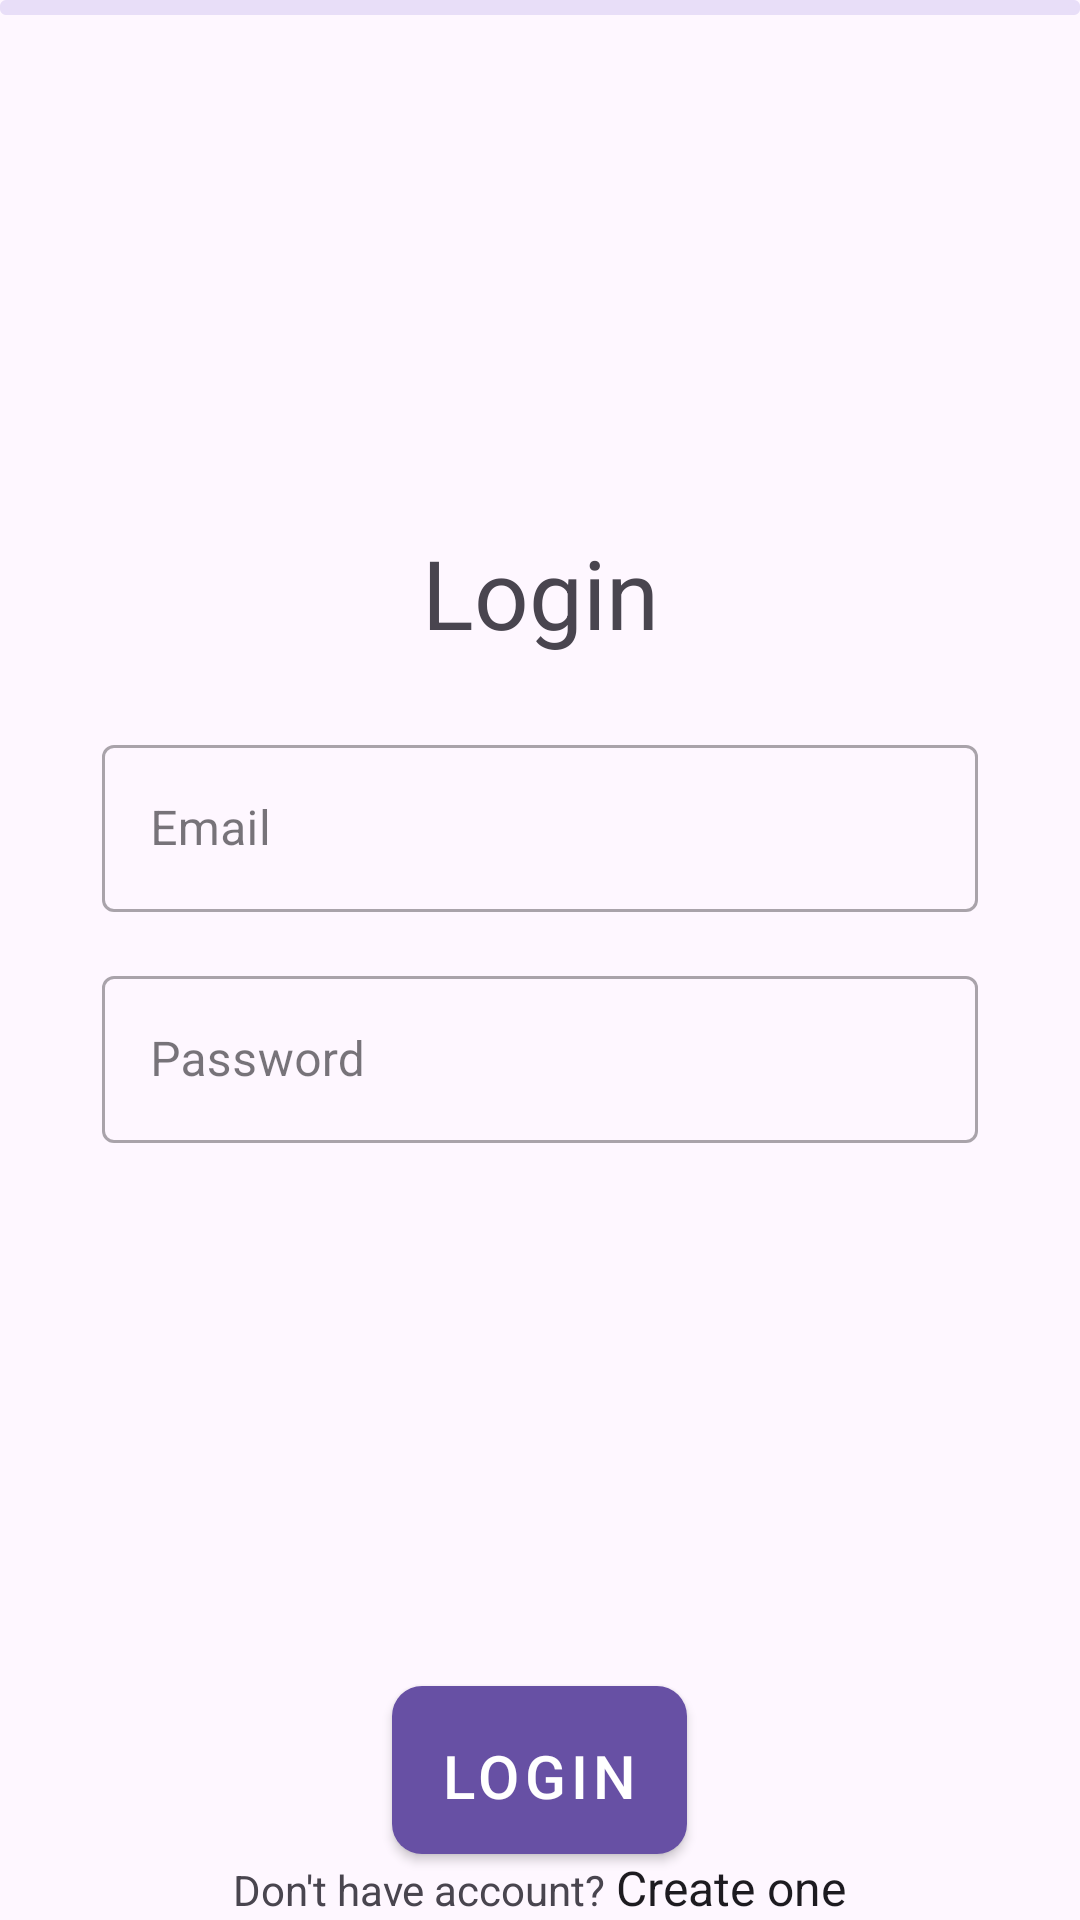

Write the Android layout XML for this screen, with the resource values it uses.
<!-- AndroidManifest.xml: application theme Theme.ETESA -->
<!-- res/layout/activity_login.xml -->
<?xml version="1.0" encoding="utf-8"?>
<RelativeLayout xmlns:android="http://schemas.android.com/apk/res/android"
    xmlns:app="http://schemas.android.com/apk/res-auto"
    xmlns:tools="http://schemas.android.com/tools"
    android:layout_width="match_parent"
    android:layout_height="match_parent"
    tools:context=".LoginActivity">

    <com.google.android.material.progressindicator.LinearProgressIndicator
        android:id="@+id/progressBar"
        android:layout_width="match_parent"
        android:layout_height="wrap_content"
        android:indeterminate="true"
        android:indeterminateDuration="3000"
        app:indicatorColor="@color/coors_blue"
        app:trackThickness="5dp" />

<RelativeLayout
    android:layout_width="match_parent"
    android:layout_height="wrap_content"
    android:layout_marginTop="150dp"
    android:padding="26dp">
    <com.google.android.material.textview.MaterialTextView
        android:layout_width="match_parent"
        android:layout_height="wrap_content"
        android:text="Login"
        android:id="@+id/loginText"
        android:gravity="center_horizontal"
        android:textSize="32dp"
        android:layout_marginBottom="16dp"/>

    <com.google.android.material.textfield.TextInputLayout
        android:id="@+id/emailLayout"
        style="@style/Widget.MaterialComponents.TextInputLayout.OutlinedBox"
        android:layout_width="match_parent"
        android:layout_height="wrap_content"
        android:layout_below="@+id/loginText"
        android:layout_margin="8dp"
        android:hint="Email"
        app:startIconDrawable="@drawable/person_icon"
        tools:ignore="MissingConstraints">

        <com.google.android.material.textfield.TextInputEditText
            android:id="@+id/userEmail"
            android:layout_width="match_parent"
            android:layout_height="wrap_content"
            android:text=""
            android:inputType="textEmailAddress"/>

    </com.google.android.material.textfield.TextInputLayout>

    <com.google.android.material.textfield.TextInputLayout
        android:id="@+id/userPassLayout"
        style="@style/Widget.MaterialComponents.TextInputLayout.OutlinedBox"
        android:layout_width="match_parent"
        android:layout_height="wrap_content"
        android:layout_below="@+id/emailLayout"
        android:layout_margin="8dp"
        android:hint="Password"
        app:startIconDrawable="@drawable/key_icon"
        tools:ignore="MissingConstraints">

        <com.google.android.material.textfield.TextInputEditText
            android:id="@+id/userPass"
            android:layout_width="match_parent"
            android:layout_height="wrap_content"
            android:text=""
            android:inputType="textPassword"/>

    </com.google.android.material.textfield.TextInputLayout>
</RelativeLayout>

    <com.google.android.material.button.MaterialButton
        style="@style/Widget.MaterialComponents.Button"
        android:id="@+id/loginBtn"
        android:layout_width="wrap_content"
        android:layout_height="68dp"
        android:layout_alignParentBottom="true"
        android:paddingTop="8dp"
        android:layout_centerHorizontal="true"
        android:textSize="20sp"
        app:cornerRadius="10dp"
        android:layout_margin="16dp"
        android:text="LOGIN"
        tools:ignore="MissingConstraints"
        android:layout_gravity="center_horizontal"
        android:layout_marginBottom="10dp"/>
    <LinearLayout
        android:layout_width="match_parent"
        android:layout_height="wrap_content"
        android:layout_alignParentBottom="true"
        android:orientation="horizontal"
        android:gravity="center_horizontal">
        <com.google.android.material.textview.MaterialTextView
            android:layout_width="wrap_content"
            android:layout_height="wrap_content"
            android:text="Don't have account? "/>
        <com.google.android.material.textview.MaterialTextView
            android:layout_width="wrap_content"
            android:layout_height="wrap_content"
            android:text="Create one"
            android:id="@+id/createAcTextBtn"
            style="@style/TextAppearance.AppCompat.Light.SearchResult.Subtitle"/>
    </LinearLayout>

</RelativeLayout>
<!-- resources referenced by this layout -->
<resources>
  <color name="coors_blue">#0000EE</color>
  <style name="Theme.ETESA" parent="Base.Theme.ETESA" />
  <style name="Base.Theme.ETESA" parent="Theme.Material3.DayNight.NoActionBar">
          
          
      </style>
</resources>
